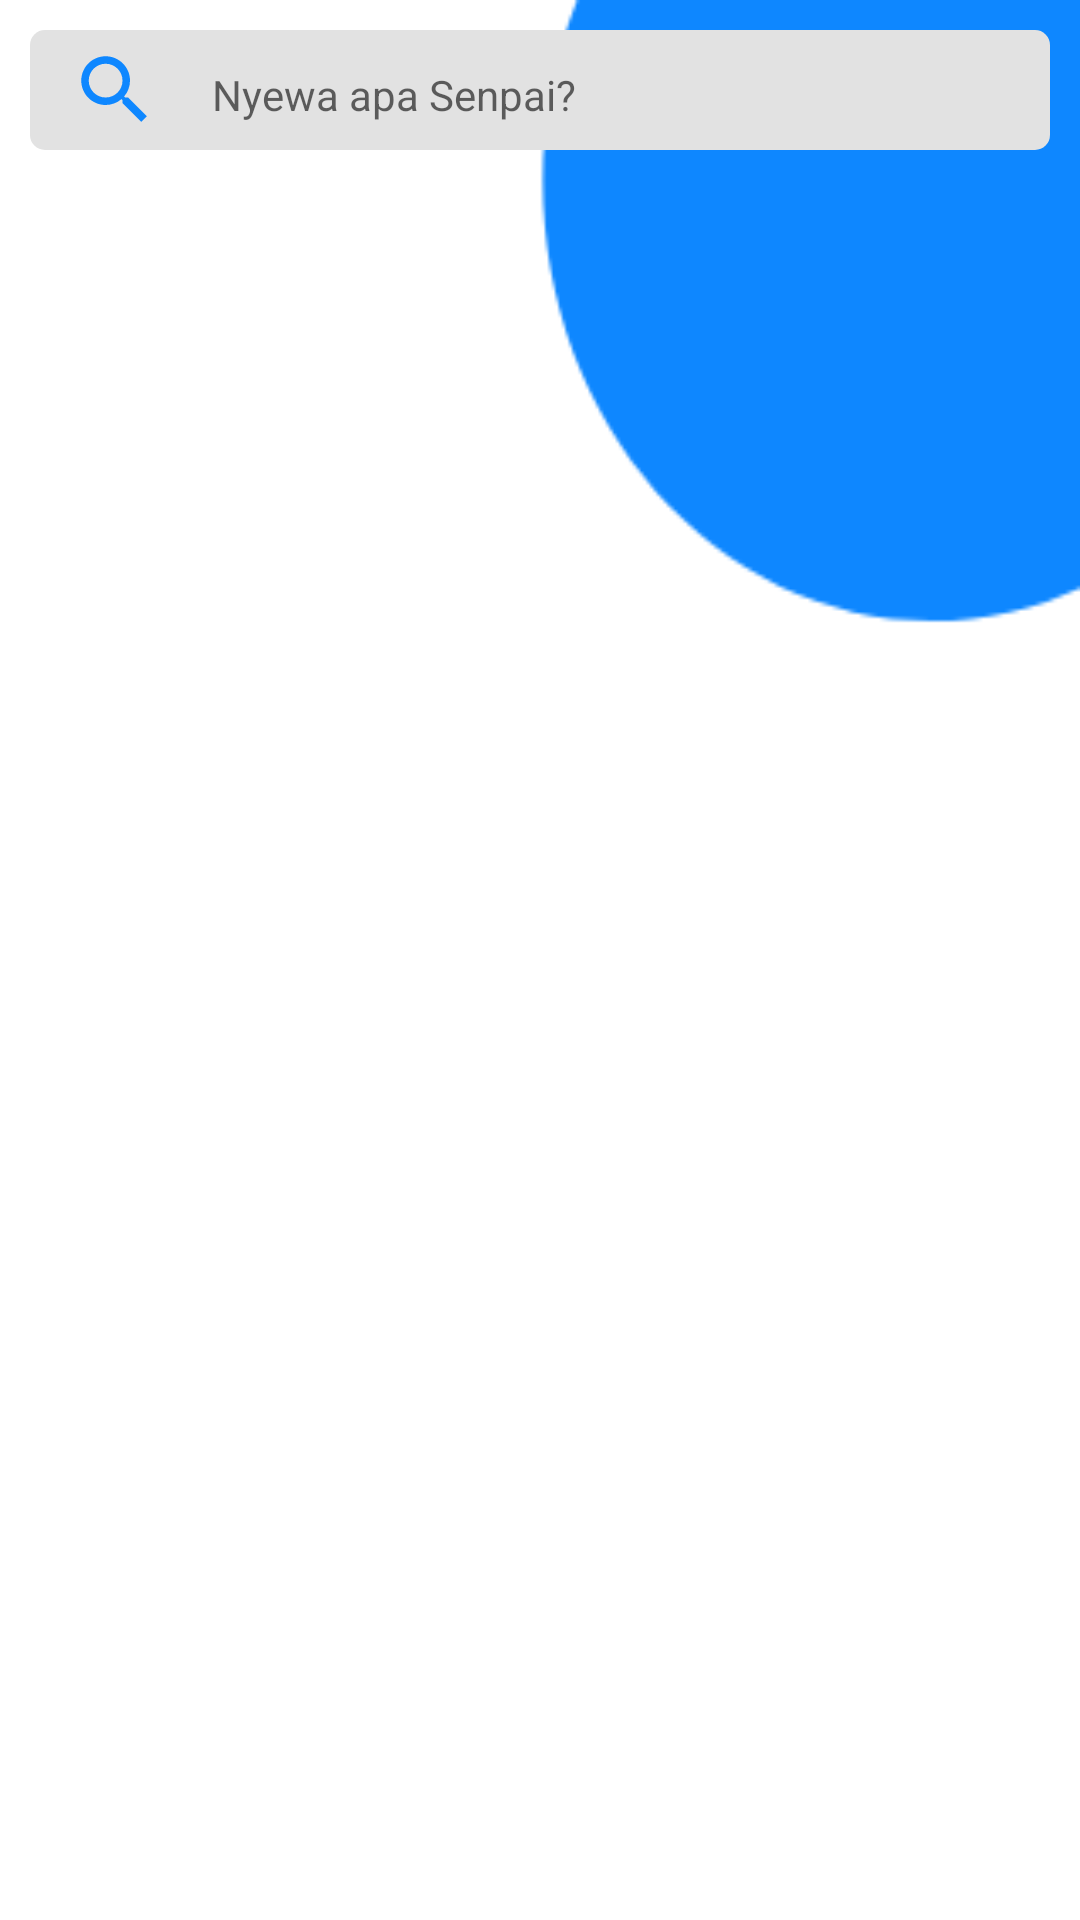

Here is an Android app screen rendered from its layout file. Give the layout XML and the strings, colors and styles it references.
<!-- AndroidManifest.xml: application theme AppTheme -->
<!-- res/layout/content_product.xml -->
<?xml version="1.0" encoding="utf-8"?>
<androidx.constraintlayout.widget.ConstraintLayout xmlns:android="http://schemas.android.com/apk/res/android"
    xmlns:app="http://schemas.android.com/apk/res-auto"
    xmlns:tools="http://schemas.android.com/tools"
    android:layout_width="match_parent"
    android:background="@drawable/background_product"
    android:layout_height="match_parent"
    app:layout_behavior="@string/appbar_scrolling_view_behavior"
    tools:context=".Activity.Product.ProductActivity"
    tools:showIn="@layout/activity_product"
    android:focusableInTouchMode="true"
    >
    <LinearLayout
        android:layout_width="match_parent"
        android:layout_height="match_parent"
        android:orientation="vertical"

        android:id="@+id/linearLayout">
        <LinearLayout
            android:layout_width="match_parent"
            android:layout_height="40dp"
            android:layout_margin="10dp"
            android:background="@drawable/sp_search"
            >
            <ImageView
                android:layout_weight="5"
                android:layout_width="match_parent"
                android:layout_height="match_parent"
                android:padding="5dp"
                android:src="@drawable/ic_search"/>
            <EditText
                android:layout_weight="1"
                android:textSize="14sp"
                android:gravity="center_vertical"
                android:hint="Nyewa apa Senpai?"
                android:backgroundTint="#00ffffff"
                android:textColor="#000000"
                android:singleLine="true"
                android:layout_width="match_parent"
                android:layout_height="match_parent"
                />
        </LinearLayout>

        <androidx.recyclerview.widget.RecyclerView
            android:id="@+id/recy_products"
            android:layout_width="match_parent"
            android:layout_height="match_parent">


        </androidx.recyclerview.widget.RecyclerView>
    </LinearLayout>

    <com.google.android.material.floatingactionbutton.ExtendedFloatingActionButton
        android:id="@+id/floating_chart"
        android:visibility="gone"
        android:layout_width="wrap_content"
        android:layout_height="wrap_content"
        app:icon="@drawable/ic_local_white"
        app:cornerRadius="1dp"
        android:text="1 Item"
        android:textSize="12sp"
        android:textColor="#fff"
        app:iconGravity="start"
        app:iconTint="#fff"
        app:backgroundTint="@color/colorPrimary"
        android:background="@color/colorPrimary"
        app:layout_constraintBottom_toBottomOf="parent"
        app:layout_constraintEnd_toEndOf="parent"
        app:layout_constraintStart_toStartOf="parent"
        android:layout_marginBottom="30dp"/>
</androidx.constraintlayout.widget.ConstraintLayout>
<!-- res/layout/activity_product.xml (included above) -->
<?xml version="1.0" encoding="utf-8"?>
<androidx.coordinatorlayout.widget.CoordinatorLayout xmlns:android="http://schemas.android.com/apk/res/android"
    xmlns:app="http://schemas.android.com/apk/res-auto"
    xmlns:tools="http://schemas.android.com/tools"
    android:layout_width="match_parent"
    android:layout_height="match_parent"
    tools:context=".Activity.Product.ProductActivity">

    <com.google.android.material.appbar.AppBarLayout
        android:layout_width="match_parent"
        android:layout_height="wrap_content"
        android:theme="@style/AppTheme.AppBarOverlay">

        <androidx.appcompat.widget.Toolbar
            android:id="@+id/toolbar"
            android:layout_width="match_parent"
            android:layout_height="?attr/actionBarSize"
            android:background="?attr/colorPrimary"
            app:popupTheme="@style/AppTheme.PopupOverlay" />

    </com.google.android.material.appbar.AppBarLayout>

    <include layout="@layout/content_product" />


</androidx.coordinatorlayout.widget.CoordinatorLayout>
<!-- resources referenced by this layout -->
<resources>
  <color name="colorPrimary">#0e87ff</color>
  <!-- drawable background_product: png bitmap (drawable, 3543 bytes) -->
  <!-- drawable ic_search (drawable) -->
  <vector android:height="24dp" android:tint="#0E87FF"
      android:viewportHeight="24.0" android:viewportWidth="24.0"
      android:width="24dp" xmlns:android="http://schemas.android.com/apk/res/android">
      <path android:fillColor="#FF000000" android:pathData="M15.5,14h-0.79l-0.28,-0.27C15.41,12.59 16,11.11 16,9.5 16,5.91 13.09,3 9.5,3S3,5.91 3,9.5 5.91,16 9.5,16c1.61,0 3.09,-0.59 4.23,-1.57l0.27,0.28v0.79l5,4.99L20.49,19l-4.99,-5zM9.5,14C7.01,14 5,11.99 5,9.5S7.01,5 9.5,5 14,7.01 14,9.5 11.99,14 9.5,14z"/>
  </vector>
  <!-- drawable sp_search (drawable) -->
  <?xml version="1.0" encoding="utf-8"?>
  <shape xmlns:android="http://schemas.android.com/apk/res/android"
      android:shape="rectangle">
      <solid android:color="#e2e2e2"/>
      <corners android:radius="5dp">
  
      </corners>
  
  </shape>
  <style name="AppTheme.AppBarOverlay" parent="ThemeOverlay.AppCompat.Dark.ActionBar" />
  <style name="AppTheme.PopupOverlay" parent="ThemeOverlay.AppCompat.Light" />
  <style name="AppTheme" parent="Theme.MaterialComponents.Light.NoActionBar">
          
          <item name="colorPrimary">@color/colorPrimary</item>
          <item name="colorPrimaryDark">@color/colorPrimaryDark</item>
          <item name="colorAccent">@color/colorPrimary</item>
      </style>
  <color name="colorPrimaryDark">#00574B</color>
</resources>
